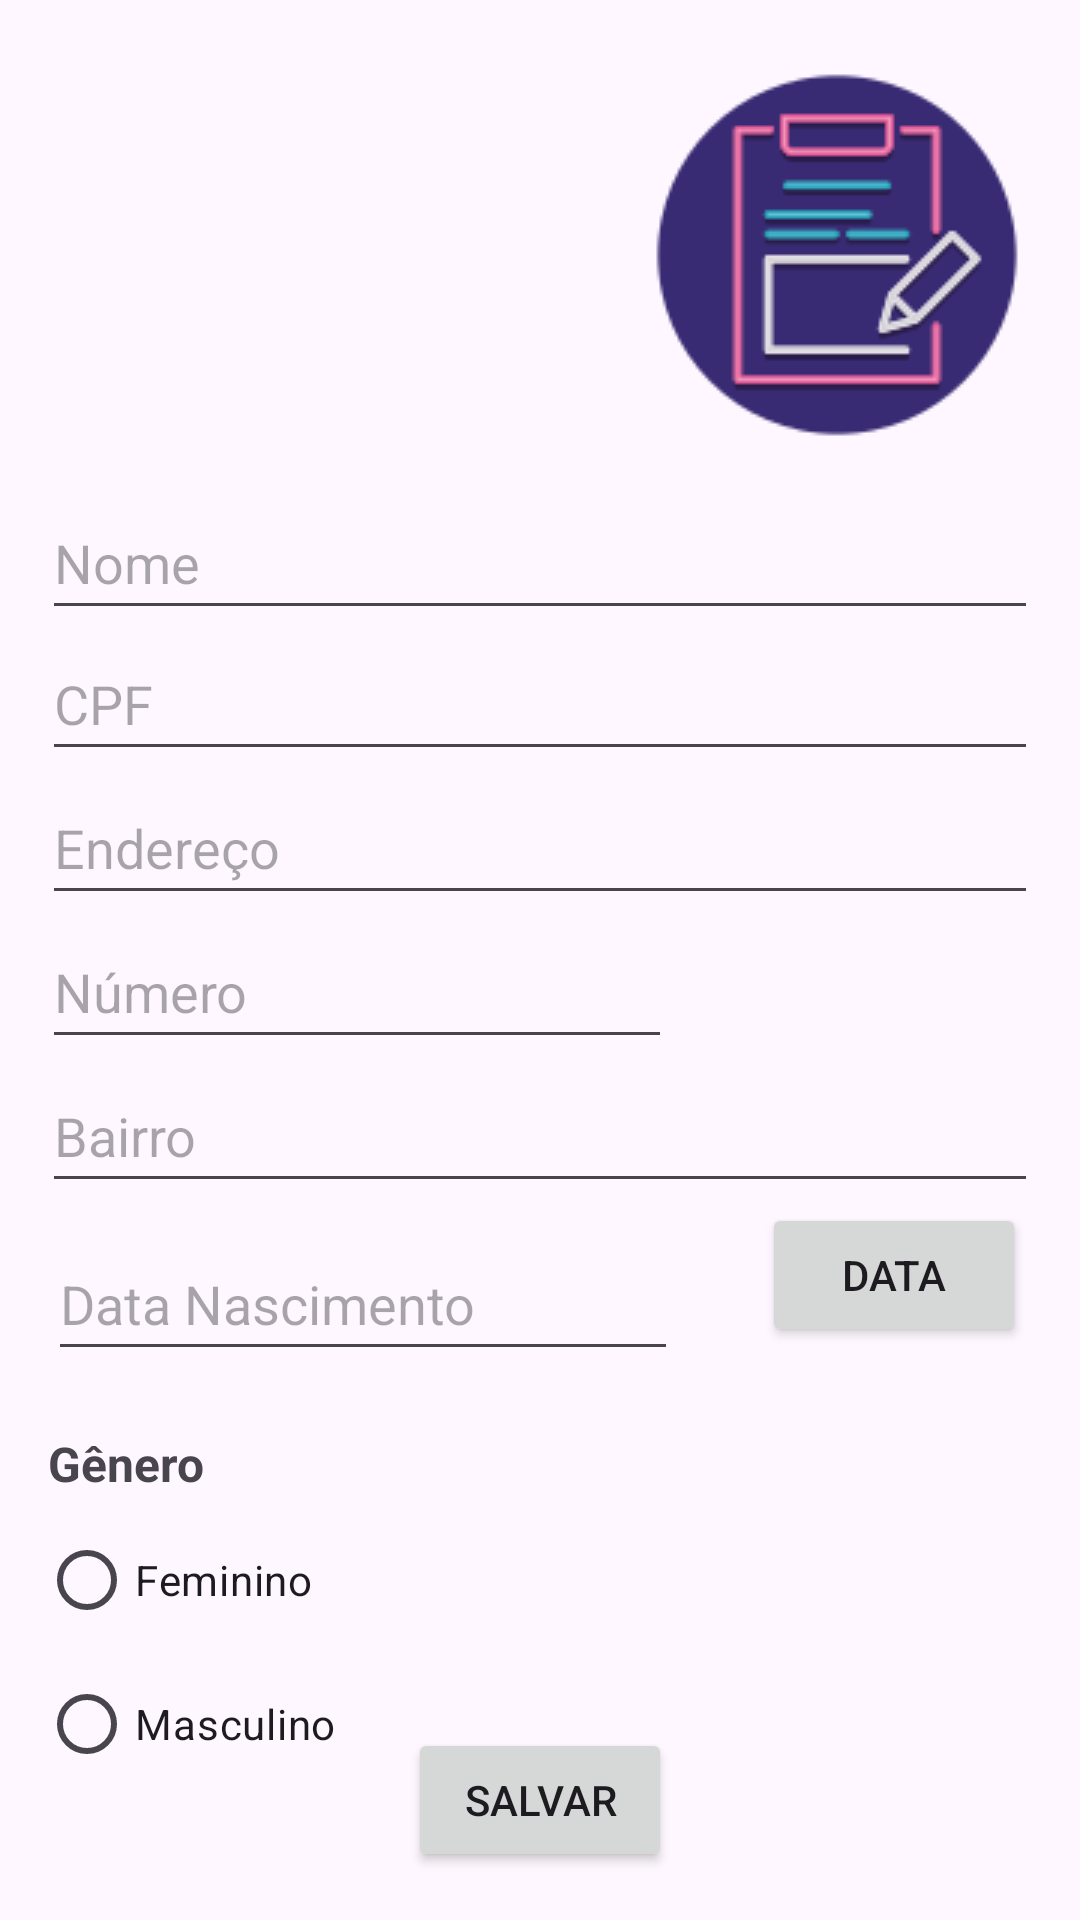

Reconstruct the res/layout file that produces this screen, plus the resources it refers to.
<!-- AndroidManifest.xml: application theme Theme.PrimeiroProjetoDaniel -->
<!-- res/layout/activity_cadastro_pessoa.xml -->
<?xml version="1.0" encoding="utf-8"?>
<androidx.constraintlayout.widget.ConstraintLayout xmlns:android="http://schemas.android.com/apk/res/android"
    xmlns:app="http://schemas.android.com/apk/res-auto"
    xmlns:tools="http://schemas.android.com/tools"
    android:layout_width="match_parent"
    android:layout_height="match_parent"
    tools:context=".CadastroPessoa">

    <EditText
        android:id="@+id/editTextNome"
        android:layout_width="0dp"
        android:layout_height="@dimen/AlturaEditTexto"
        android:layout_marginStart="14dp"
        android:layout_marginTop="141dp"
        android:layout_marginEnd="14dp"
        android:layout_marginBottom="143dp"
        android:ems="10"
        android:hint="Nome"
        android:inputType="text"
        app:layout_constraintBottom_toBottomOf="@+id/editTextNumero"
        app:layout_constraintEnd_toEndOf="parent"
        app:layout_constraintStart_toStartOf="parent"
        app:layout_constraintTop_toTopOf="@+id/imageView2" />

    <EditText
        android:id="@+id/editTextDateNasc"
        android:layout_width="wrap_content"
        android:layout_height="@dimen/AlturaEditTexto"
        android:layout_marginStart="16dp"
        android:layout_marginTop="8dp"
        android:focusable="false"
        android:ems="10"
        android:hint="Data Nascimento"
        android:inputType="none"
        app:layout_constraintStart_toStartOf="parent"
        app:layout_constraintTop_toBottomOf="@+id/editTextBairro" />

    <EditText
        android:id="@+id/editTextBairro"
        android:layout_width="0dp"
        android:layout_height="@dimen/AlturaEditTexto"
        android:layout_marginStart="14dp"
        android:layout_marginEnd="14dp"
        android:layout_marginBottom="95dp"
        android:ems="10"
        android:hint="Bairro"
        android:inputType="text"
        app:layout_constraintBottom_toBottomOf="@+id/textView"
        app:layout_constraintEnd_toEndOf="parent"
        app:layout_constraintHorizontal_bias="0.0"
        app:layout_constraintStart_toStartOf="parent"
        app:layout_constraintTop_toBottomOf="@+id/editTextNumero"
        app:layout_constraintVertical_bias="0.0" />

    <EditText
        android:id="@+id/editTextCPF"
        android:layout_width="0dp"
        android:layout_height="@dimen/AlturaEditTexto"
        android:layout_marginStart="14dp"
        android:layout_marginTop="47dp"
        android:layout_marginEnd="14dp"
        android:layout_marginBottom="48dp"
        android:ems="10"
        android:hint="CPF"
        android:inputType="number"
        app:layout_constraintBottom_toBottomOf="@+id/editTextEndereco"
        app:layout_constraintEnd_toEndOf="parent"
        app:layout_constraintStart_toStartOf="parent"
        app:layout_constraintTop_toTopOf="@+id/editTextNome" />

    <EditText
        android:id="@+id/editTextEndereco"
        android:layout_width="0dp"
        android:layout_height="@dimen/AlturaEditTexto"
        android:layout_marginStart="14dp"
        android:layout_marginTop="47dp"
        android:layout_marginEnd="14dp"
        android:layout_marginBottom="48dp"
        android:ems="10"
        android:hint="Endereço"
        android:inputType="text"
        app:layout_constraintBottom_toBottomOf="@+id/editTextNumero"
        app:layout_constraintEnd_toEndOf="parent"
        app:layout_constraintStart_toStartOf="parent"
        app:layout_constraintTop_toBottomOf="@+id/editTextNome" />

    <EditText
        android:id="@+id/editTextNumero"
        android:layout_width="0dp"
        android:layout_height="@dimen/AlturaEditTexto"
        android:layout_marginTop="305dp"
        android:ems="10"
        android:hint="Número"
        android:inputType="number"
        app:layout_constraintStart_toStartOf="@+id/editTextEndereco"
        app:layout_constraintTop_toTopOf="parent" />

    <TextView
        android:id="@+id/textView"
        android:layout_width="wrap_content"
        android:layout_height="wrap_content"
        android:layout_marginStart="16dp"
        android:layout_marginTop="124dp"
        android:text="Gênero"
        android:textSize="16sp"
        android:textStyle="bold"
        app:layout_constraintStart_toStartOf="parent"
        app:layout_constraintTop_toBottomOf="@+id/editTextNumero" />

    <Button
        android:id="@+id/buttonSalvar"
        android:layout_width="wrap_content"
        android:layout_height="wrap_content"
        android:layout_marginBottom="16dp"
        android:text="Salvar"
        app:icon="@android:drawable/ic_menu_save"
        app:layout_constraintBottom_toBottomOf="parent"
        app:layout_constraintEnd_toEndOf="parent"
        app:layout_constraintStart_toStartOf="parent" />

    <ImageView
        android:id="@+id/imageView2"
        android:layout_width="wrap_content"
        android:layout_height="wrap_content"
        android:layout_marginTop="21dp"
        android:layout_marginEnd="17dp"
        app:layout_constraintEnd_toEndOf="parent"
        app:layout_constraintTop_toTopOf="parent"
        app:srcCompat="@drawable/cadastropessoa" />

    <Button
        android:id="@+id/buttonData"
        android:layout_width="wrap_content"
        android:layout_height="wrap_content"
        android:layout_marginStart="28dp"
        android:text="Data"
        app:layout_constraintStart_toEndOf="@+id/editTextDateNasc"
        app:layout_constraintTop_toBottomOf="@+id/editTextBairro" />

    <RadioGroup
        android:id="@+id/radioGroupGenero"
        android:layout_width="149dp"
        android:layout_height="104dp"
        android:layout_marginTop="4dp"
        app:layout_constraintEnd_toEndOf="parent"
        app:layout_constraintHorizontal_bias="0.061"
        app:layout_constraintStart_toStartOf="parent"
        app:layout_constraintTop_toBottomOf="@+id/textView">

        <RadioButton
            android:id="@+id/radioButtonFem"
            android:layout_width="match_parent"
            android:layout_height="wrap_content"
            android:text="Feminino" />

        <RadioButton
            android:id="@+id/radioButtonMasc"
            android:layout_width="match_parent"
            android:layout_height="wrap_content"
            android:text="Masculino" />
    </RadioGroup>

</androidx.constraintlayout.widget.ConstraintLayout>
<!-- resources referenced by this layout -->
<resources>
  <dimen name="AlturaEditTexto">48dp</dimen>
  <!-- drawable cadastropessoa: png bitmap (drawable, 5742 bytes) -->
  <style name="Theme.PrimeiroProjetoDaniel" parent="Base.Theme.PrimeiroProjetoDaniel" />
  <style name="Base.Theme.PrimeiroProjetoDaniel" parent="Theme.Material3.DayNight.NoActionBar">
          
          
      </style>
</resources>
